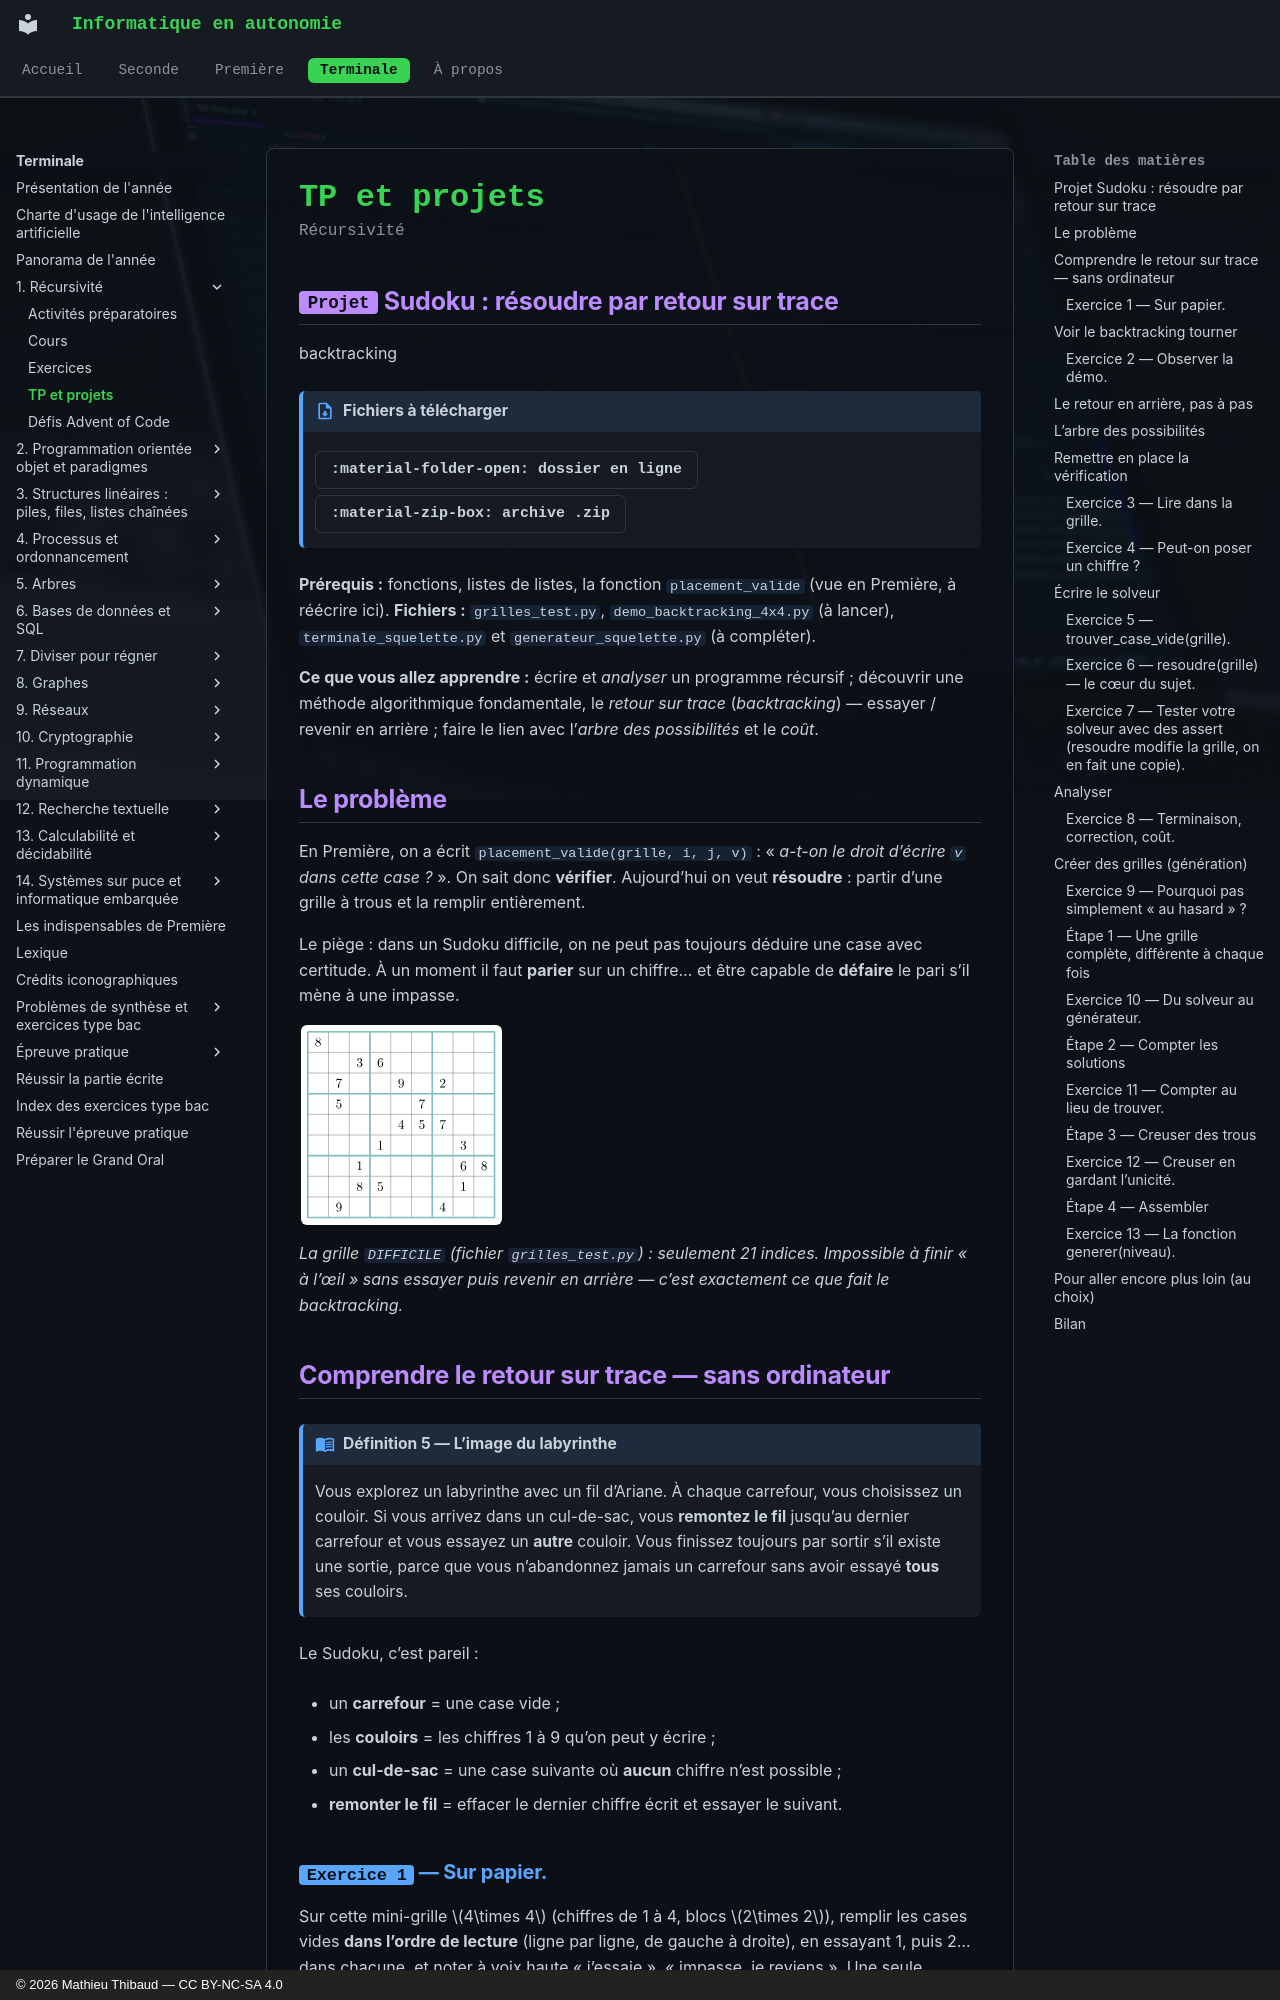

repository: MathThibaud/informatique-en-autonomie · page: terminale/01-recursivite/tp/index.html · generator: mkdocs · copyright: © 2026 Mathieu Thibaud — CC BY-NC-SA 4.0

# TP et projets

<p class="sous-titre">Récursivité</p>

## <span class="etiquette">Projet</span> Sudoku : résoudre par retour sur trace

backtracking

!!! fichiers "Fichiers à télécharger"

    [:material-folder-open: dossier en ligne](https://github.com/MathThibaud/nsi-fichiers-eleves/tree/main/terminale/01-projet-sudoku){ .md-button } [:material-zip-box: archive .zip](https://github.com/MathThibaud/nsi-fichiers-eleves/raw/main/zips/terminale-01-projet-sudoku.zip){ .md-button }

**Prérequis :** fonctions, listes de listes, la fonction `placement_valide` (vue en Première, à réécrire ici). **Fichiers :** `grilles_test.py`, `demo_backtracking_4x4.py` (à lancer), `terminale_squelette.py` et `generateur_squelette.py` (à compléter).

**Ce que vous allez apprendre :** écrire et *analyser* un programme récursif ; découvrir une méthode algorithmique fondamentale, le *retour sur trace* (*backtracking*) — essayer / revenir en arrière ; faire le lien avec l’*arbre des possibilités* et le *coût*.

## Le problème

En Première, on a écrit `placement_valide(grille, i, j, v)` : « *a-t-on le droit d’écrire `v` dans cette case ?* ». On sait donc **vérifier**. Aujourd’hui on veut **résoudre** : partir d’une grille à trous et la remplir entièrement.

Le piège : dans un Sudoku difficile, on ne peut pas toujours déduire une case avec certitude. À un moment il faut **parier** sur un chiffre… et être capable de **défaire** le pari s’il mène à une impasse.

![](../figures/82eff491b51a26ce.svg){ .tikz .tikz-inline loading=lazy }

*La grille `DIFFICILE` (fichier `grilles_test.py`) : seulement 21 indices. Impossible à finir « à l’œil » sans essayer puis revenir en arrière — c’est exactement ce que fait le backtracking.*

## Comprendre le retour sur trace — sans ordinateur

!!! definition "Définition 5 — L’image du labyrinthe"

    Vous explorez un labyrinthe avec un fil d’Ariane. À chaque carrefour, vous choisissez un couloir. Si vous arrivez dans un cul-de-sac, vous **remontez le fil** jusqu’au dernier carrefour et vous essayez un **autre** couloir. Vous finissez toujours par sortir s’il existe une sortie, parce que vous n’abandonnez jamais un carrefour sans avoir essayé **tous** ses couloirs.

Le Sudoku, c’est pareil :

- un **carrefour** = une case vide ;

- les **couloirs** = les chiffres 1 à 9 qu’on peut y écrire ;

- un **cul-de-sac** = une case suivante où **aucun** chiffre n’est possible ;

- **remonter le fil** = effacer le dernier chiffre écrit et essayer le suivant.

### <span class="exo-num">Exercice 1</span> — Sur papier. { #ex-01-recursivite-tp-1-1 }

Sur cette mini-grille $4\times 4$ (chiffres de 1 à 4, blocs $2\times 2$), remplir les cases vides **dans l’ordre de lecture** (ligne par ligne, de gauche à droite), en essayant 1, puis 2… dans chacune, et noter à voix haute « j’essaie », « impasse, je reviens ». Une seule solution existe. **Combien de fois** avez-vous dû revenir en arrière ?

![](../figures/8a5f1824b83b944e.svg){ .tikz .tikz-inline loading=lazy }
